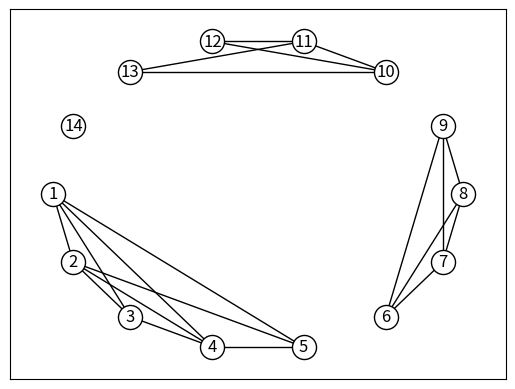

This chart was generated by the following Python code:
import sys
import matplotlib.pyplot as plt
import networkx as nx

def draw_graph(G, edgelist=[], nodelist=[], pos=None):
    nx.draw_networkx(G,node_color='w', pos=pos, with_labels=True, edgecolors = 'black')
    nx.draw_networkx_edges(G, edge_color='#66FFFF', edgelist=edgelist, pos=pos)
    nx.draw_networkx_nodes(G, node_color='#66FFFF', nodelist=nodelist, pos=pos)
    plt.show()  

def _set_graph_v111():
    G = nx.Graph()
    G.add_nodes_from(range(1,15))
    G.add_edges_from([
        (1,2),(1,3),(2,3),(1,4),(2,4),(3,4),(1,5),(2,5),(4,5),
        (6,7),(6,8),(7,8),(6,9),(7,9),(8,9),
        (10,11),(10,12),(11,12),(10,13),(11,13)
    ])
    return G

def make_img_graph(G):
    draw_graph(G, pos=nx.shell_layout(G))
    plt.savefig("Graph.png")
    
def main():
    G = _set_graph_v111()
    nx.write_adjlist(G, "graph.txt")
    H = nx.read_adjlist("graph.txt", nodetype=int)
    make_img_graph(H)
    
main()
